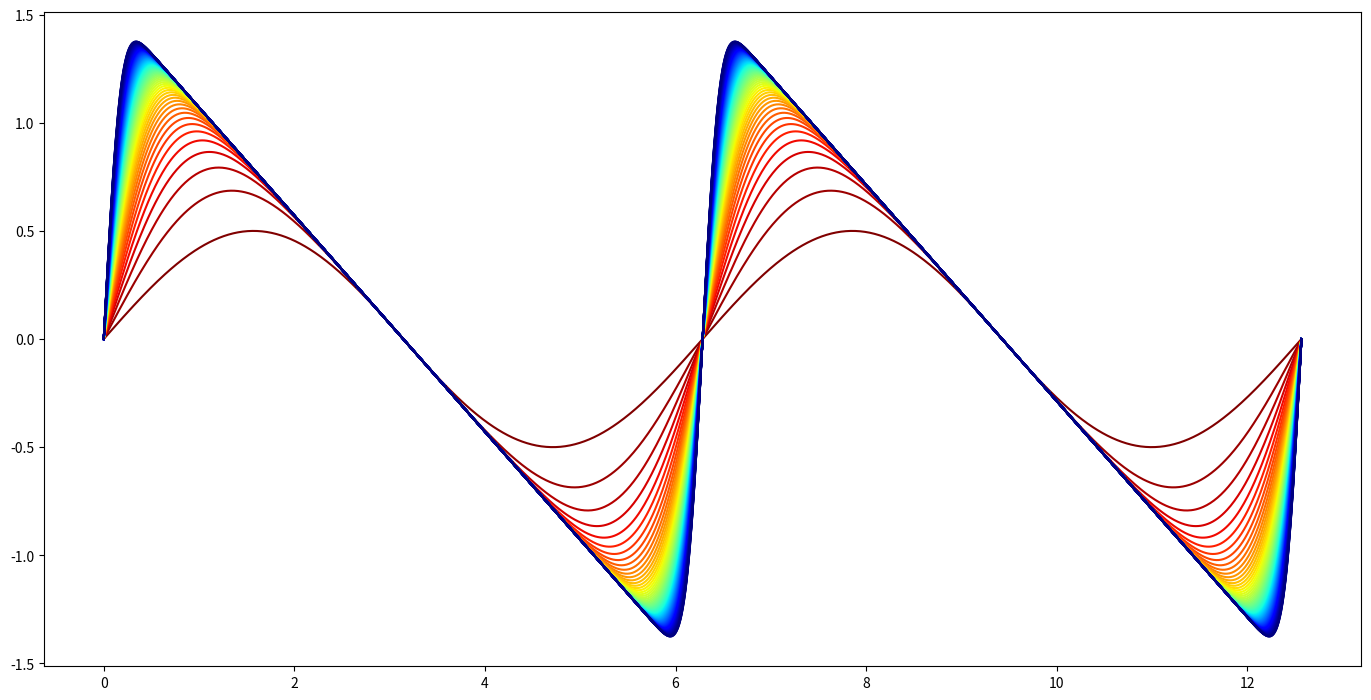

Python code for this plot:
import numpy as np
from scipy.special import comb
import matplotlib.pyplot as plt

"""
References
----------
* [redacted]
* Specifying Colors — Matplotlib 3.1.3 documentation
https://matplotlib.org/tutorials/colors/colors.html
* Choosing Colormaps in Matplotlib — Matplotlib 3.1.3 documentation
https://matplotlib.org/3.1.3/tutorials/colors/colormaps.html
"""
def sawtooth_wave(n, x):
    y = np.zeros_like(x)
    for k in range(1, n + 1):
        y += (comb(2*n, n-k) / comb(2*n, n)) * ( np.sin(k*x) / k )
    return y

points = 1000
periods = 4
lines = 100
# Construct the colormap
cmap = plt.cm.get_cmap('jet')
colors = np.logspace(1, 0, lines)
colors = (colors - colors.min(axis=0)) / (colors.max(axis=0) - colors.min(axis=0))
colors = cmap(colors)
# colors = cmap(1. - colors)
# Create the points
x = np.linspace(0, np.pi * periods, points)

# Create the figure
plt.figure(figsize=(17,8.5))
for n in range(1, lines + 1):
    y = sawtooth_wave(n, x)
    plt.plot(x, y, c=colors[n-1,:])
plt.savefig('SawToothWave.png', bbox_inches='tight')